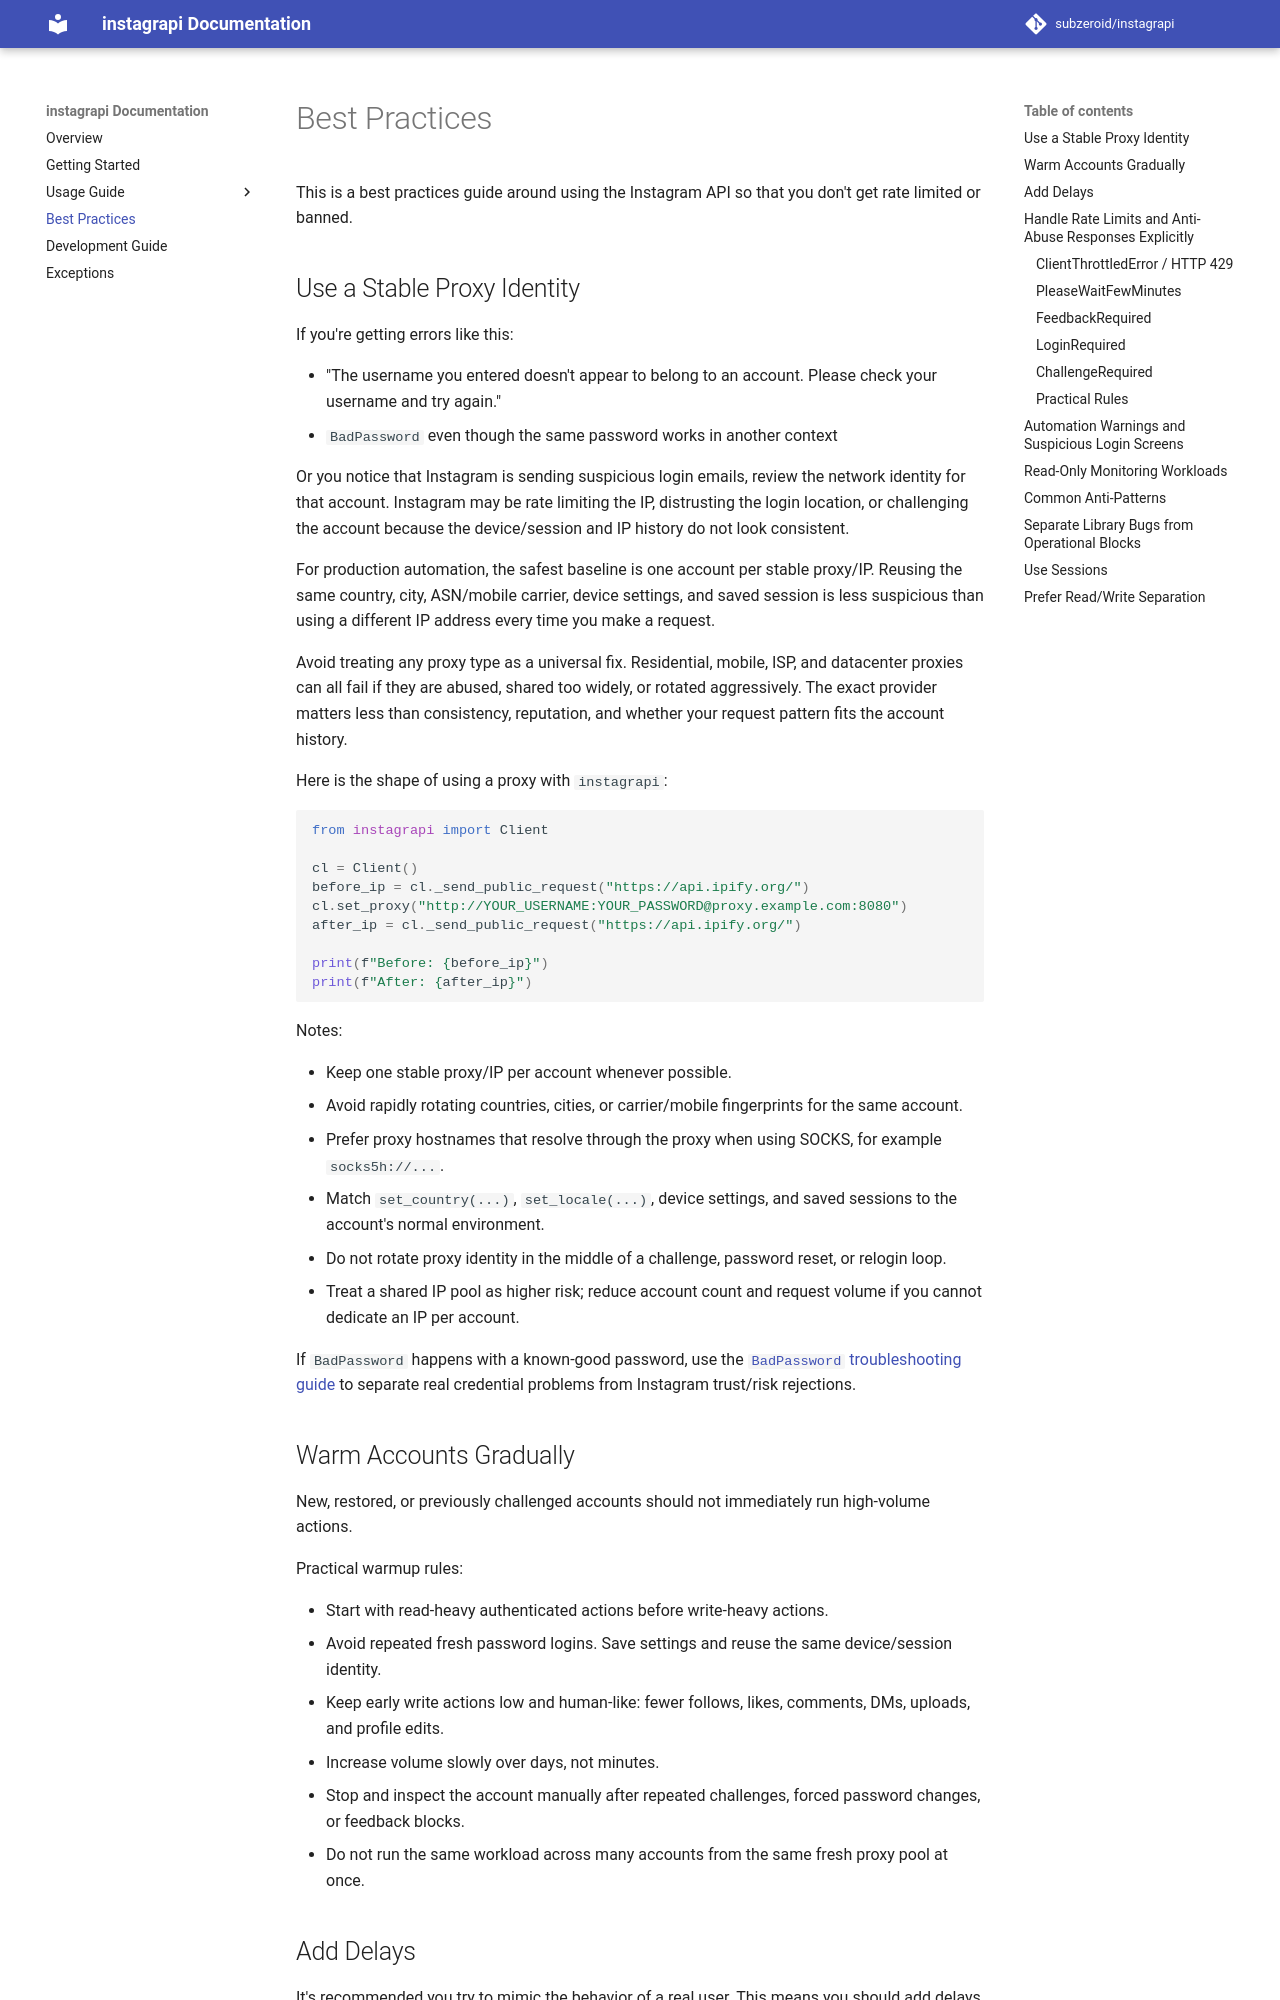

repository: bvolpato/instagrapi · page: dev/usage-guide/best-practices/index.html · generator: mkdocs

# Best Practices

This is a best practices guide around using the Instagram API so that you don't get rate limited or banned.

## Use a Stable Proxy Identity

If you're getting errors like this:

- "The username you entered doesn't appear to belong to an account. Please check your username and try again."
- `BadPassword` even though the same password works in another context

Or you notice that Instagram is sending suspicious login emails, review the network identity for that account. Instagram may be rate limiting the IP, distrusting the login location, or challenging the account because the device/session and IP history do not look consistent.

For production automation, the safest baseline is one account per stable proxy/IP. Reusing the same country, city, ASN/mobile carrier, device settings, and saved session is less suspicious than using a different IP address every time you make a request.

Avoid treating any proxy type as a universal fix. Residential, mobile, ISP, and datacenter proxies can all fail if they are abused, shared too widely, or rotated aggressively. The exact provider matters less than consistency, reputation, and whether your request pattern fits the account history.

Here is the shape of using a proxy with `instagrapi`:

``` python
from instagrapi import Client

cl = Client()
before_ip = cl._send_public_request("https://api.ipify.org/")
cl.set_proxy("http://YOUR_USERNAME:YOUR_PASSWORD@proxy.example.com:8080")
after_ip = cl._send_public_request("https://api.ipify.org/")

print(f"Before: {before_ip}")
print(f"After: {after_ip}")
```

Notes:

* Keep one stable proxy/IP per account whenever possible.
* Avoid rapidly rotating countries, cities, or carrier/mobile fingerprints for the same account.
* Prefer proxy hostnames that resolve through the proxy when using SOCKS, for example `socks5h://...`.
* Match `set_country(...)`, `set_locale(...)`, device settings, and saved sessions to the account's normal environment.
* Do not rotate proxy identity in the middle of a challenge, password reset, or relogin loop.
* Treat a shared IP pool as higher risk; reduce account count and request volume if you cannot dedicate an IP per account.

If `BadPassword` happens with a known-good password, use the [`BadPassword` troubleshooting guide](https://instagrapi.com/guides/errors/bad-password/) to separate real credential problems from Instagram trust/risk rejections.

## Warm Accounts Gradually

New, restored, or previously challenged accounts should not immediately run high-volume actions.

Practical warmup rules:

* Start with read-heavy authenticated actions before write-heavy actions.
* Avoid repeated fresh password logins. Save settings and reuse the same device/session identity.
* Keep early write actions low and human-like: fewer follows, likes, comments, DMs, uploads, and profile edits.
* Increase volume slowly over days, not minutes.
* Stop and inspect the account manually after repeated challenges, forced password changes, or feedback blocks.
* Do not run the same workload across many accounts from the same fresh proxy pool at once.
